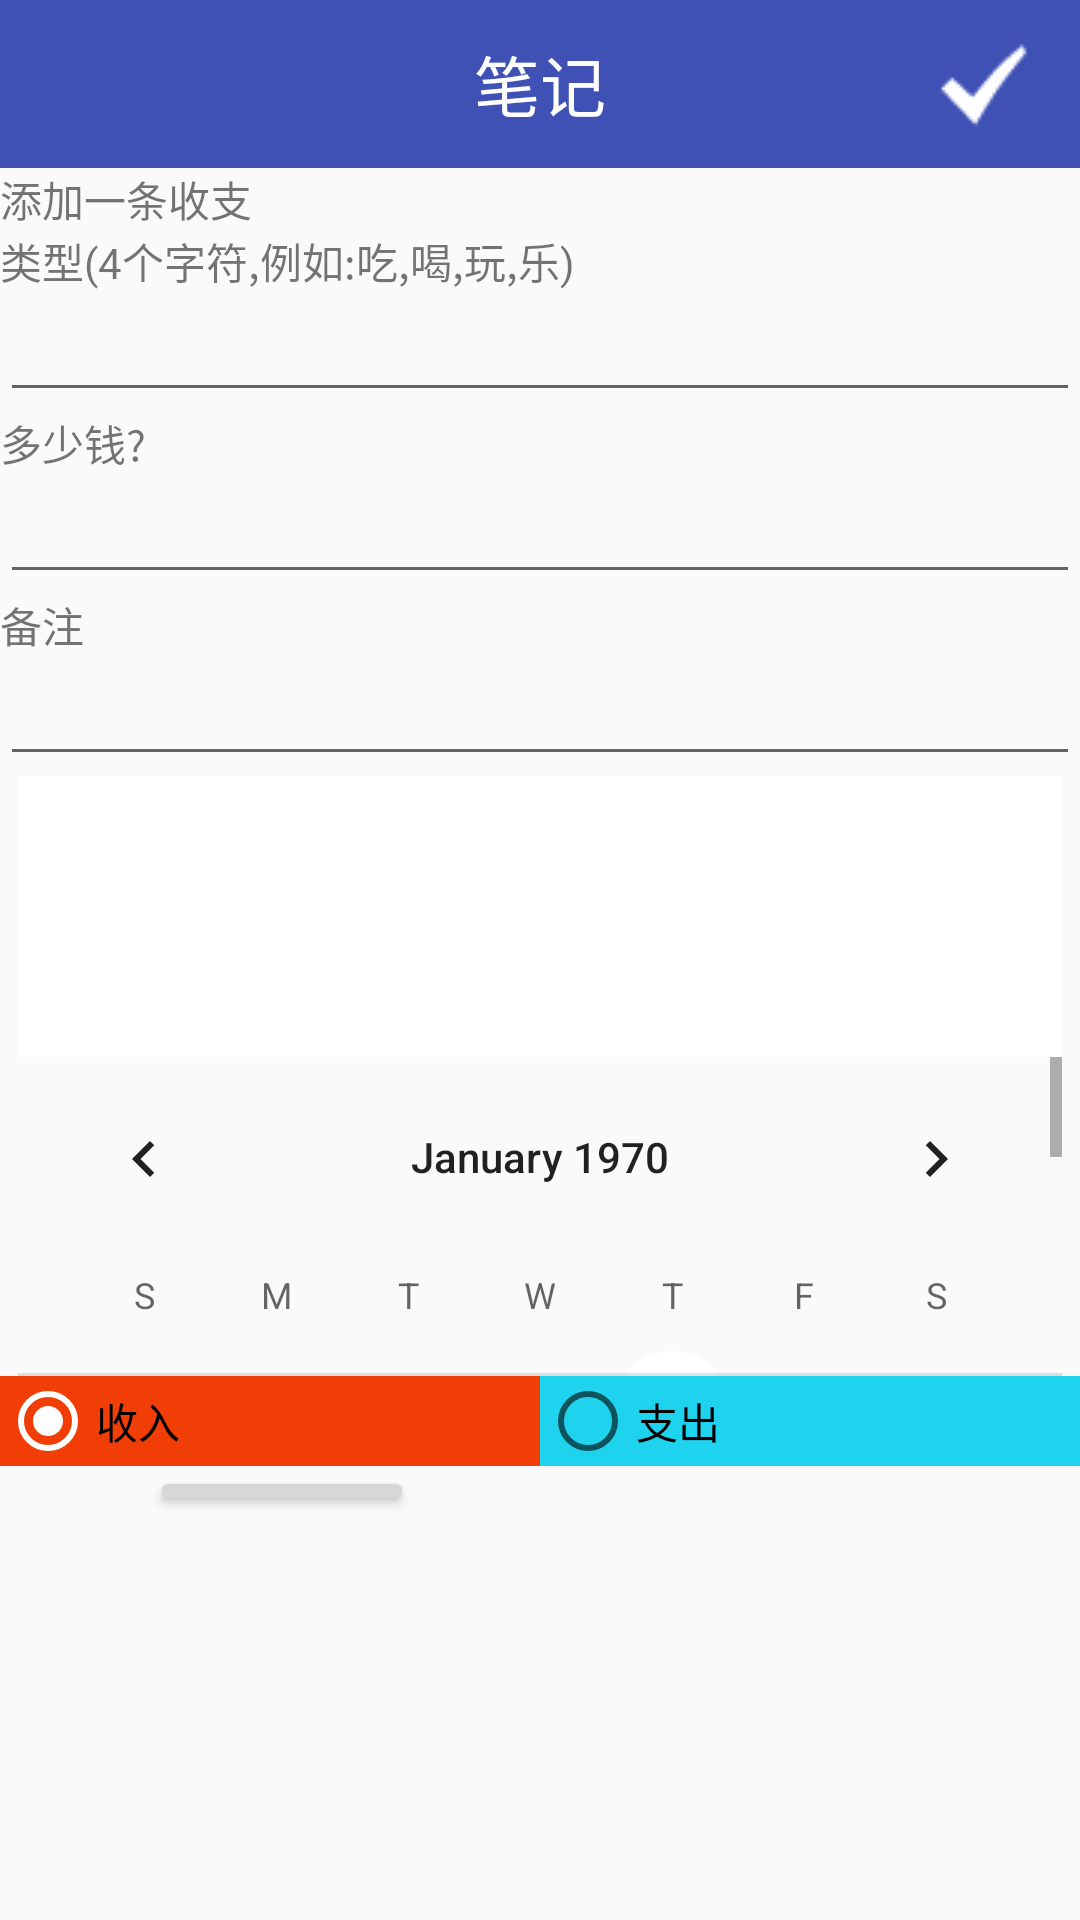

This screen was rendered from an Android layout file. Write that file and the resources it references.
<!-- AndroidManifest.xml: activity theme AppTheme.NoActionBar -->
<!-- res/layout/activity_add_bill.xml -->
<?xml version="1.0" encoding="utf-8"?>
<ScrollView
    xmlns:android="http://schemas.android.com/apk/res/android"
    android:layout_width="match_parent"
    android:layout_height="wrap_content">

<LinearLayout
    android:orientation="vertical"
    android:layout_width="match_parent"
    android:layout_height="match_parent">

    
    <include layout="@layout/layout_title_bar"/>


    <TextView
        android:layout_width="wrap_content"
        android:layout_height="wrap_content"
        android:text="@string/addNewBill"/>



    <TextView
        android:layout_width="match_parent"
        android:layout_height="wrap_content"
        android:text="类型(4个字符,例如:吃,喝,玩,乐)"/>
    
    <EditText
        android:id="@+id/add_bill_type_et"
        android:layout_width="match_parent"
        android:layout_height="40dp"
        android:maxLength="4"
        />

    <TextView
        android:layout_width="match_parent"
        android:layout_height="wrap_content"
        android:text="多少钱?"/>
    
    <EditText
        android:id="@+id/add_bill_money_et"
        android:layout_width="match_parent"
        android:layout_height="40dp"
        android:inputType="numberSigned"
        />

    <TextView
        android:layout_width="match_parent"
        android:layout_height="wrap_content"
        android:text="备注"/>
    
    <EditText
        android:id="@+id/add_bill_remark_et"
        android:layout_width="match_parent"
        android:layout_height="40dp"
        />

    
    <DatePicker android:id="@+id/add_bill_date"
        android:layout_width="wrap_content"
        android:layout_height="200dp"
        android:layout_gravity="center_horizontal"
        android:startYear="2010"
        android:endYear="2050"
        android:calendarViewShown="true"
        android:spinnersShown="true"
        />

    <RadioGroup
        android:id="@+id/add_bill_inout_rg"
        android:layout_width="match_parent"
        android:layout_height="30dp"
        android:orientation="horizontal">
        <RadioButton
            android:id="@+id/add_bill_rb_in"
            android:layout_width="0dp"
            android:layout_height="30dp"
            android:layout_weight="1"
            android:text="收入"
            android:background="@color/billRed"
            android:checked="true"/>
        <RadioButton
            android:id="@+id/add_bill_rb_out"
            android:layout_width="0dp"
            android:layout_height="30dp"
            android:background="@color/billBlue"
            android:text="支出"
            android:layout_weight="1"/>
    </RadioGroup>

    <LinearLayout
        android:layout_width="match_parent"
        android:layout_height="wrap_content"
        android:orientation="horizontal">
        <TextView
            android:id="@+id/add_bill_show_folder_tv"
            android:layout_width="50dp"
            android:layout_height="wrap_content"
            android:textSize="@dimen/show_folder_size"
            android:clickable="true"
            />
        <Button
            android:id="@+id/add_bill_btn"
            android:layout_width="wrap_content"
            android:layout_height="50px"
            android:text="添加"
            />
    </LinearLayout>


</LinearLayout>

</ScrollView>
<!-- res/layout/layout_title_bar.xml (included above) -->
<?xml version="1.0" encoding="utf-8"?>
<RelativeLayout xmlns:android="http://schemas.android.com/apk/res/android"
    android:layout_width="fill_parent"
    android:layout_height="?attr/actionBarSize"
    android:background="?attr/colorPrimary"
    android:gravity="center_vertical" >

    <ImageView
        android:id="@+id/back"
        android:layout_width="wrap_content"
        android:layout_height="wrap_content"
        android:layout_alignParentLeft="true"
        android:layout_centerVertical="true"
        android:paddingBottom="5dp"
        android:paddingLeft="15dp"
        android:paddingTop="5dp"
        android:src="@drawable/back" />



    <TextView
        android:id="@+id/title_bar_name"
        android:layout_width="wrap_content"
        android:layout_height="wrap_content"
        android:layout_centerInParent="true"
        android:ellipsize="end"
        android:gravity="center"
        android:paddingLeft="75.0dip"
        android:paddingRight="75.0dip"
        android:singleLine="true"
        android:text="@string/note"
        android:textColor="#ffffff"
        android:textSize="22sp" />

    <ImageView
        android:id="@+id/delete"
        android:layout_width="wrap_content"
        android:layout_height="wrap_content"
        android:layout_toLeftOf="@+id/ok"
        android:layout_centerVertical="true"
        android:paddingBottom="5dp"
        android:paddingRight="15dp"
        android:paddingTop="5dp"
        android:src="@drawable/delete"/>

    <ImageView
        android:id="@id/ok"
        android:layout_width="wrap_content"
        android:layout_height="wrap_content"
        android:layout_alignParentRight="true"
        android:layout_centerVertical="true"
        android:paddingBottom="5dp"
        android:paddingRight="15dp"
        android:paddingTop="5dp"
        android:src="@drawable/ok" />

</RelativeLayout>
<!-- resources referenced by this layout -->
<resources>
  <color name="billBlue">#df01cdec</color>
  <color name="billRed">#f13e07</color>
  <dimen name="show_folder_size">20sp</dimen>
  <!-- drawable ok: png bitmap (drawable, 519 bytes) -->
  <string name="addNewBill">添加一条收支</string>
  <string name="note">笔记</string>
  <style name="AppTheme.NoActionBar">
          <item name="windowActionBar">false</item>
          <item name="windowNoTitle">true</item>
      </style>
</resources>
